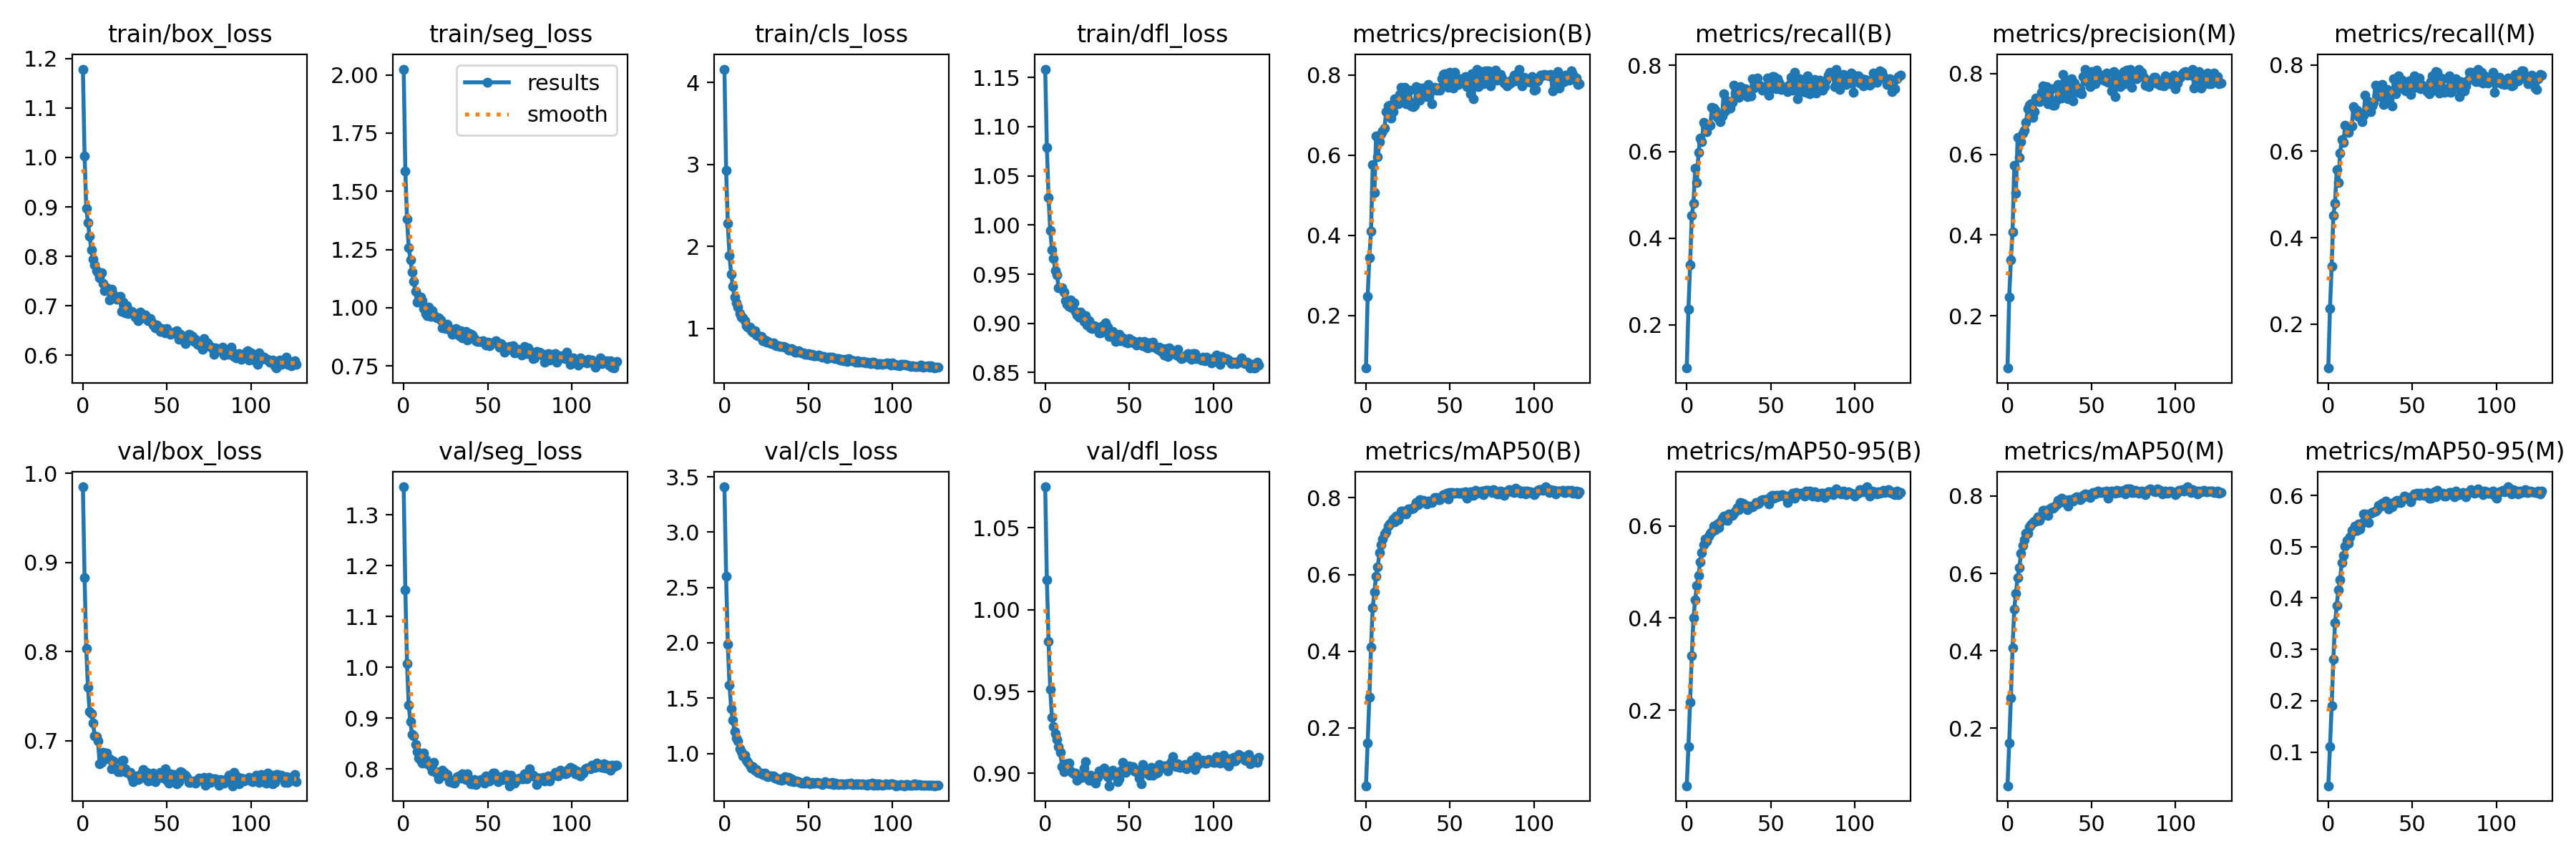

The table this chart was drawn from, first rows:
epoch, train/box_loss, train/seg_loss, train/cls_loss, train/dfl_loss, metrics/precision(B), metrics/recall(B), metrics/mAP50(B), metrics/mAP50-95(B), metrics/precision(M), metrics/recall(M), metrics/mAP50(M), metrics/mAP50-95(M), val/box_loss, val/seg_loss, val/cls_loss, val/dfl_loss, lr/pg0, lr/pg1, lr/pg2
0, 1.179, 2.025, 4.162, 1.158, 0.0687, 0.09961, 0.04945, 0.03634, 0.07093, 0.09814, 0.05127, 0.03454, 0.9849, 1.355, 3.409, 1.075, 0.06706, 0.0001223, 0.0001223
1, 1.003, 1.587, 2.928, 1.079, 0.2473, 0.2359, 0.1614, 0.1217, 0.2472, 0.2365, 0.1615, 0.1102, 0.8829, 1.152, 2.601, 1.018, 0.03384, 0.0002445, 0.0002445
2, 0.8976, 1.379, 2.284, 1.028, 0.3436, 0.3386, 0.2795, 0.218, 0.3393, 0.3335, 0.2786, 0.1899, 0.8029, 1.007, 1.985, 0.9804, 0.000632, 0.0003654, 0.0003654
3, 0.868, 1.258, 1.887, 0.9941, 0.4101, 0.4533, 0.4104, 0.3188, 0.4078, 0.4516, 0.408, 0.2811, 0.76, 0.9257, 1.619, 0.9515, 0.0003645, 0.0003645, 0.0003645
4, 0.8402, 1.206, 1.66, 0.975, 0.5755, 0.4801, 0.5128, 0.4009, 0.5731, 0.479, 0.5083, 0.3518, 0.7324, 0.8932, 1.406, 0.9344, 0.0003645, 0.0003645, 0.0003645
5, 0.8127, 1.154, 1.51, 0.9659, 0.506, 0.5613, 0.5545, 0.4387, 0.5038, 0.557, 0.5488, 0.3849, 0.7301, 0.8682, 1.3, 0.9284, 0.0003627, 0.0003627, 0.0003627
6, 0.7941, 1.113, 1.381, 0.9537, 0.6473, 0.5291, 0.5954, 0.4712, 0.6424, 0.5283, 0.5895, 0.4155, 0.7199, 0.8655, 1.197, 0.9241, 0.0003608, 0.0003608, 0.0003608
7, 0.7827, 1.069, 1.308, 0.949, 0.5959, 0.5977, 0.6196, 0.4916, 0.5928, 0.5952, 0.6142, 0.4354, 0.7051, 0.8481, 1.14, 0.9207, 0.000359, 0.000359, 0.000359
8, 0.7711, 1.024, 1.259, 0.9362, 0.633, 0.6322, 0.6564, 0.5223, 0.6312, 0.6278, 0.6511, 0.4689, 0.7047, 0.8347, 1.115, 0.9161, 0.0003572, 0.0003572, 0.0003572
9, 0.7666, 1.029, 1.182, 0.936, 0.6528, 0.6225, 0.6768, 0.5423, 0.6525, 0.6208, 0.6714, 0.4829, 0.6993, 0.8223, 1.041, 0.9129, 0.0003553, 0.0003553, 0.0003553
10, 0.7572, 1.047, 1.136, 0.9362, 0.6594, 0.6674, 0.6917, 0.5593, 0.6591, 0.6598, 0.6871, 0.5013, 0.6738, 0.8168, 1.014, 0.9041, 0.0003535, 0.0003535, 0.0003535
11, 0.7669, 1.031, 1.126, 0.9318, 0.6665, 0.6615, 0.7048, 0.5707, 0.6797, 0.6558, 0.7036, 0.5123, 0.6755, 0.8117, 0.9751, 0.9008, 0.0003517, 0.0003517, 0.0003517
12, 0.7451, 0.9973, 1.091, 0.923, 0.7082, 0.6468, 0.7109, 0.5673, 0.7119, 0.6431, 0.7038, 0.5072, 0.6866, 0.8313, 0.9861, 0.9057, 0.0003499, 0.0003499, 0.0003499
13, 0.731, 0.9767, 1.034, 0.9197, 0.7231, 0.6605, 0.7259, 0.5778, 0.7213, 0.657, 0.7198, 0.5195, 0.6851, 0.8191, 0.9376, 0.9025, 0.000348, 0.000348, 0.000348
14, 0.7371, 0.9657, 1.012, 0.9169, 0.7245, 0.661, 0.7319, 0.5837, 0.7258, 0.6592, 0.7263, 0.5321, 0.6859, 0.8102, 0.9206, 0.9064, 0.0003462, 0.0003462, 0.0003462
15, 0.733, 1.003, 1.012, 0.9236, 0.6927, 0.7022, 0.7346, 0.5867, 0.6911, 0.7039, 0.7311, 0.5302, 0.6792, 0.8123, 0.8919, 0.9015, 0.0003444, 0.0003444, 0.0003444
16, 0.7123, 0.9643, 0.968, 0.9158, 0.7086, 0.7011, 0.7445, 0.5991, 0.7055, 0.6973, 0.7347, 0.5404, 0.6796, 0.8044, 0.868, 0.9006, 0.0003425, 0.0003425, 0.0003425
17, 0.7341, 0.9873, 0.9498, 0.9207, 0.7409, 0.6962, 0.7369, 0.5922, 0.7396, 0.6958, 0.7359, 0.5318, 0.6686, 0.7966, 0.8813, 0.8998, 0.0003407, 0.0003407, 0.0003407
18, 0.7231, 0.9691, 0.9686, 0.9124, 0.74, 0.6792, 0.7524, 0.6038, 0.738, 0.6804, 0.7458, 0.544, 0.6768, 0.8133, 0.8495, 0.9003, 0.0003389, 0.0003389, 0.0003389
19, 0.7156, 0.9612, 0.9195, 0.9086, 0.7278, 0.6767, 0.7424, 0.596, 0.7302, 0.6805, 0.7374, 0.5346, 0.6687, 0.7947, 0.8545, 0.8958, 0.000337, 0.000337, 0.000337
20, 0.7129, 0.9557, 0.9109, 0.9065, 0.7512, 0.6691, 0.7525, 0.6084, 0.7529, 0.6691, 0.7486, 0.5463, 0.6677, 0.7907, 0.831, 0.8971, 0.0003352, 0.0003352, 0.0003352
21, 0.7177, 0.9569, 0.9004, 0.9113, 0.7685, 0.6835, 0.7662, 0.6168, 0.7695, 0.6834, 0.7623, 0.5632, 0.6648, 0.7804, 0.8223, 0.8978, 0.0003334, 0.0003334, 0.0003334
22, 0.7183, 0.9478, 0.9016, 0.9096, 0.7421, 0.7347, 0.7655, 0.6216, 0.745, 0.7299, 0.7628, 0.5638, 0.6649, 0.7916, 0.8252, 0.8975, 0.0003315, 0.0003315, 0.0003315
23, 0.6889, 0.9139, 0.8512, 0.9022, 0.7684, 0.6949, 0.7639, 0.6214, 0.7685, 0.6921, 0.761, 0.5626, 0.6773, 0.7984, 0.8087, 0.9031, 0.0003297, 0.0003297, 0.0003297
24, 0.7071, 0.9207, 0.8539, 0.9075, 0.7279, 0.7181, 0.7577, 0.6112, 0.7243, 0.7153, 0.7503, 0.5467, 0.6777, 0.7937, 0.8245, 0.9071, 0.0003279, 0.0003279, 0.0003279
25, 0.6861, 0.9109, 0.8288, 0.8984, 0.7376, 0.7087, 0.7701, 0.6264, 0.7562, 0.6917, 0.7662, 0.5656, 0.6683, 0.7871, 0.8, 0.8981, 0.000326, 0.000326, 0.000326
26, 0.7004, 0.9292, 0.8355, 0.9029, 0.7614, 0.7009, 0.771, 0.6244, 0.7624, 0.7045, 0.7708, 0.5662, 0.6645, 0.7887, 0.7932, 0.8957, 0.0003242, 0.0003242, 0.0003242
27, 0.6845, 0.9096, 0.8209, 0.8956, 0.723, 0.7146, 0.7711, 0.6233, 0.7218, 0.7129, 0.7675, 0.5682, 0.6639, 0.7748, 0.7964, 0.8987, 0.0003224, 0.0003224, 0.0003224
28, 0.6857, 0.901, 0.8091, 0.8945, 0.7209, 0.7544, 0.7733, 0.6272, 0.7222, 0.7532, 0.7722, 0.569, 0.6641, 0.7777, 0.7942, 0.8981, 0.0003206, 0.0003206, 0.0003206
29, 0.6881, 0.887, 0.8236, 0.8977, 0.7245, 0.7351, 0.7778, 0.6316, 0.734, 0.7298, 0.7785, 0.5717, 0.6585, 0.7737, 0.7987, 0.895, 0.0003187, 0.0003187, 0.0003187
30, 0.6854, 0.89, 0.7972, 0.8969, 0.7717, 0.7395, 0.7883, 0.6404, 0.7724, 0.7396, 0.7887, 0.5799, 0.6541, 0.7719, 0.7756, 0.8939, 0.0003169, 0.0003169, 0.0003169
31, 0.6767, 0.9096, 0.7858, 0.8952, 0.7402, 0.725, 0.7829, 0.6356, 0.7412, 0.7269, 0.7827, 0.579, 0.658, 0.7799, 0.7745, 0.8976, 0.0003151, 0.0003151, 0.0003151
32, 0.6763, 0.9047, 0.7897, 0.8906, 0.7368, 0.7501, 0.7954, 0.6499, 0.7392, 0.7544, 0.7939, 0.5846, 0.6601, 0.7845, 0.7627, 0.9015, 0.0003132, 0.0003132, 0.0003132
33, 0.6697, 0.88, 0.7796, 0.8906, 0.7681, 0.7418, 0.7896, 0.6494, 0.798, 0.708, 0.7842, 0.5804, 0.6563, 0.787, 0.7701, 0.9012, 0.0003114, 0.0003114, 0.0003114
34, 0.6876, 0.9017, 0.7803, 0.8979, 0.7668, 0.7433, 0.7935, 0.6475, 0.7678, 0.7356, 0.7898, 0.5886, 0.6578, 0.7818, 0.7599, 0.9015, 0.0003096, 0.0003096, 0.0003096
35, 0.6823, 0.8715, 0.7821, 0.8923, 0.7581, 0.7454, 0.7912, 0.643, 0.7581, 0.744, 0.7875, 0.5825, 0.6638, 0.7909, 0.7616, 0.903, 0.0003077, 0.0003077, 0.0003077
36, 0.6814, 0.89, 0.7696, 0.9007, 0.7463, 0.728, 0.7841, 0.6348, 0.7379, 0.7193, 0.7739, 0.5729, 0.6678, 0.7857, 0.7916, 0.8996, 0.0003059, 0.0003059, 0.0003059
37, 0.6816, 0.8979, 0.7626, 0.8962, 0.7754, 0.733, 0.7917, 0.6424, 0.783, 0.7309, 0.791, 0.5846, 0.6596, 0.7797, 0.7691, 0.898, 0.0003041, 0.0003041, 0.0003041
38, 0.6722, 0.863, 0.7358, 0.8864, 0.7582, 0.729, 0.7894, 0.6405, 0.7878, 0.7048, 0.7864, 0.578, 0.6641, 0.7905, 0.7814, 0.8924, 0.0003022, 0.0003022, 0.0003022
39, 0.6697, 0.8904, 0.7313, 0.8871, 0.7287, 0.7686, 0.7876, 0.6406, 0.733, 0.7686, 0.7871, 0.5829, 0.6549, 0.7789, 0.7533, 0.8988, 0.0003004, 0.0003004, 0.0003004
40, 0.6746, 0.8873, 0.7488, 0.8915, 0.7673, 0.747, 0.7952, 0.6438, 0.7767, 0.733, 0.7937, 0.5895, 0.6621, 0.7716, 0.7692, 0.902, 0.0002986, 0.0002986, 0.0002986
41, 0.667, 0.8839, 0.7351, 0.887, 0.7688, 0.759, 0.8016, 0.6511, 0.7661, 0.7564, 0.7986, 0.5899, 0.6555, 0.7711, 0.7456, 0.8995, 0.0002967, 0.0002967, 0.0002967
42, 0.6615, 0.8684, 0.7125, 0.8818, 0.7627, 0.7699, 0.801, 0.647, 0.7536, 0.7746, 0.7946, 0.5863, 0.6634, 0.7797, 0.7504, 0.9004, 0.0002949, 0.0002949, 0.0002949
43, 0.6546, 0.8598, 0.7077, 0.8842, 0.7675, 0.7534, 0.7952, 0.6493, 0.7621, 0.7497, 0.7914, 0.5864, 0.6541, 0.7689, 0.7495, 0.8947, 0.0002931, 0.0002931, 0.0002931
44, 0.6616, 0.8561, 0.7214, 0.8888, 0.7622, 0.7522, 0.7959, 0.6559, 0.7494, 0.7641, 0.7936, 0.5919, 0.657, 0.7749, 0.7456, 0.8968, 0.0002913, 0.0002913, 0.0002913
45, 0.6547, 0.8542, 0.7086, 0.8827, 0.7911, 0.743, 0.8033, 0.6568, 0.7927, 0.7438, 0.8013, 0.5985, 0.6593, 0.776, 0.7381, 0.9014, 0.0002894, 0.0002894, 0.0002894
46, 0.6479, 0.8569, 0.6998, 0.8852, 0.8017, 0.7452, 0.8082, 0.6573, 0.81, 0.7401, 0.8051, 0.5976, 0.6644, 0.7801, 0.7327, 0.9069, 0.0002876, 0.0002876, 0.0002876
47, 0.6542, 0.8595, 0.699, 0.8823, 0.8023, 0.7489, 0.8043, 0.6547, 0.7999, 0.7429, 0.7994, 0.5952, 0.6588, 0.7763, 0.7346, 0.9032, 0.0002857, 0.0002857, 0.0002857
48, 0.6465, 0.8516, 0.6848, 0.8808, 0.7749, 0.7704, 0.8111, 0.6588, 0.7781, 0.7638, 0.8037, 0.5964, 0.6577, 0.7727, 0.7325, 0.9004, 0.0002839, 0.0002839, 0.0002839
49, 0.6459, 0.841, 0.6811, 0.8803, 0.7685, 0.7301, 0.7977, 0.6476, 0.7677, 0.7316, 0.797, 0.5874, 0.6685, 0.7865, 0.752, 0.9042, 0.0002821, 0.0002821, 0.0002821
50, 0.6543, 0.851, 0.6929, 0.8842, 0.8062, 0.7509, 0.8147, 0.6639, 0.8054, 0.7443, 0.8051, 0.5965, 0.6554, 0.7771, 0.7312, 0.9043, 0.0002803, 0.0002803, 0.0002803
51, 0.6445, 0.8363, 0.6757, 0.8812, 0.7778, 0.7743, 0.8146, 0.6653, 0.7796, 0.7754, 0.8096, 0.6023, 0.6521, 0.7772, 0.7269, 0.9031, 0.0002784, 0.0002784, 0.0002784
52, 0.6417, 0.8494, 0.685, 0.8822, 0.7678, 0.7738, 0.8114, 0.6603, 0.7755, 0.7676, 0.8057, 0.6014, 0.663, 0.7818, 0.7388, 0.9042, 0.0002766, 0.0002766, 0.0002766
53, 0.6443, 0.8487, 0.667, 0.8798, 0.8064, 0.7454, 0.8117, 0.6662, 0.8091, 0.7487, 0.8117, 0.6044, 0.6589, 0.7923, 0.7349, 0.9014, 0.0002748, 0.0002748, 0.0002748
54, 0.6473, 0.8516, 0.6664, 0.8781, 0.779, 0.7684, 0.8144, 0.6636, 0.785, 0.7694, 0.8123, 0.6004, 0.6622, 0.7914, 0.7302, 0.9017, 0.0002729, 0.0002729, 0.0002729
55, 0.6446, 0.8586, 0.6685, 0.8786, 0.7761, 0.76, 0.8122, 0.6653, 0.7954, 0.7446, 0.8089, 0.6048, 0.6565, 0.7828, 0.7359, 0.9, 0.0002711, 0.0002711, 0.0002711
56, 0.649, 0.8443, 0.6692, 0.8817, 0.7897, 0.7443, 0.812, 0.6654, 0.7845, 0.7528, 0.8085, 0.6024, 0.6516, 0.7748, 0.7299, 0.8972, 0.0002693, 0.0002693, 0.0002693
57, 0.6328, 0.8302, 0.6629, 0.8788, 0.7848, 0.7511, 0.8139, 0.6675, 0.7932, 0.746, 0.8107, 0.5999, 0.6539, 0.7787, 0.7289, 0.8938, 0.0002674, 0.0002674, 0.0002674
58, 0.6429, 0.8458, 0.6513, 0.8771, 0.7815, 0.746, 0.8106, 0.6651, 0.7809, 0.7481, 0.8102, 0.6028, 0.6652, 0.7847, 0.7196, 0.9054, 0.0002656, 0.0002656, 0.0002656
59, 0.6392, 0.8385, 0.6518, 0.8813, 0.7955, 0.7455, 0.8163, 0.6642, 0.8012, 0.739, 0.8131, 0.6055, 0.6644, 0.7799, 0.7329, 0.9035, 0.0002638, 0.0002638, 0.0002638
... 68 more rows
